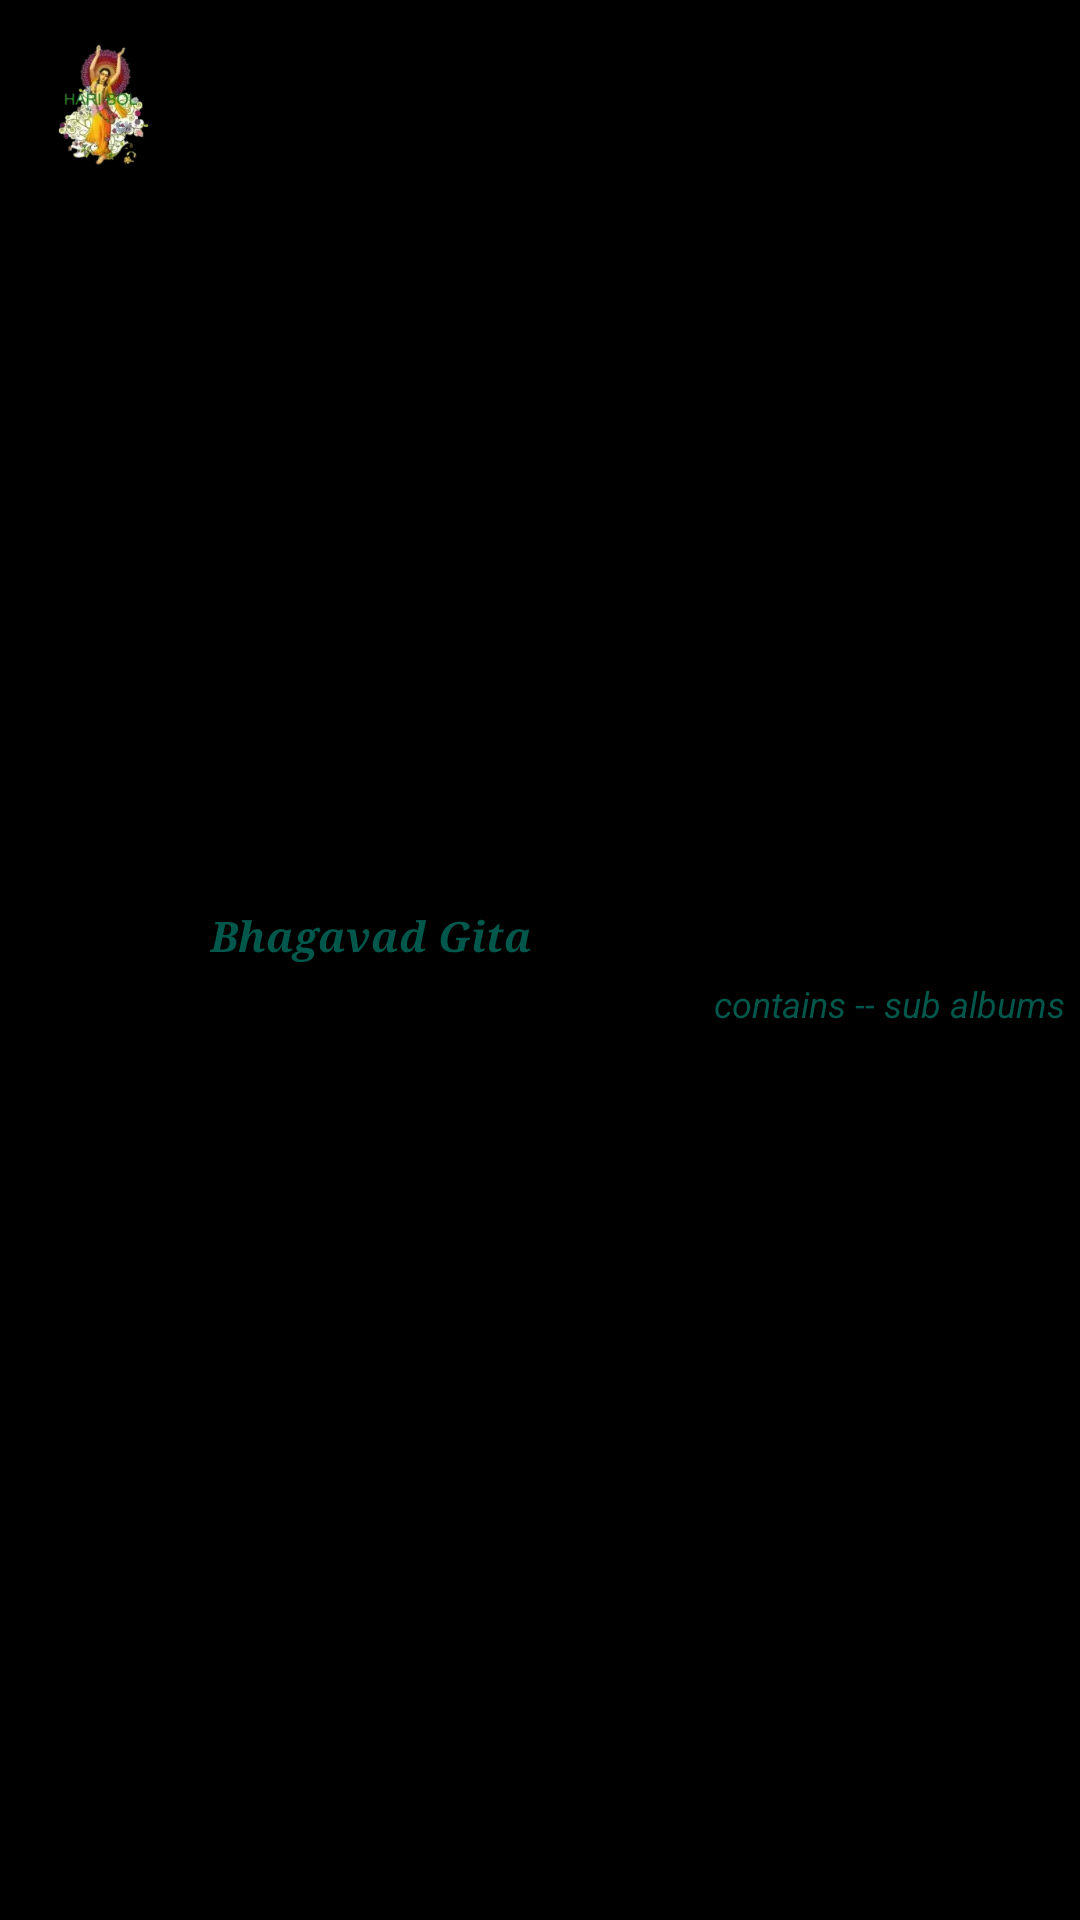

The Android layout XML behind this screen, and the referenced resources:
<!-- AndroidManifest.xml: application theme AppTheme -->
<!-- res/layout/lidm.xml -->
<?xml version="1.0" encoding="utf-8"?>
<FrameLayout xmlns:android="http://schemas.android.com/apk/res/android"
    xmlns:app="http://schemas.android.com/apk/res-auto"
    android:layout_width="match_parent"
    android:layout_height="wrap_content"
    android:orientation="horizontal"
    android:padding="5dp"
    android:descendantFocusability="blocksDescendants"
    android:background="@android:color/transparent" >

    <ImageView android:id="@+id/arte"
        android:layout_width="50dp"
        android:layout_height="50dp"
        android:layout_margin="5dp"
        android:background="@drawable/ripple"
        android:src="@drawable/haribol" />

    <TextView android:id="@+id/lang"
        android:layout_width="wrap_content"
        android:layout_height="wrap_content"
        android:layout_marginStart="43dp"
        android:layout_marginLeft="43dp"
        android:layout_marginTop="42dp"
        android:textColor="@color/colorPrimaryDark"
        android:shadowColor="@android:color/white"
        android:shadowDx="-0.5"
        android:shadowDy="-0.5"
        android:shadowRadius="18"
        android:textSize="10sp"
        android:textStyle="bold|italic"
        android:fontFamily="cursive"
        android:typeface="serif" />

    <LinearLayout
        android:layout_width="match_parent"
        android:layout_height="wrap_content"
        android:layout_marginStart="60dp"
        android:layout_marginLeft="60dp"
        android:layout_gravity="center_vertical"
        android:orientation="vertical">
        <TextView android:id="@+id/title"
        android:layout_width="match_parent"
        android:layout_height="wrap_content"
        android:padding="5dp"
        android:textColor="@color/colorPrimaryDark"
        android:text="Bhagavad Gita"
        android:textSize="14sp"
        android:textStyle="bold|italic"
        android:typeface="serif" />
        <TextView android:id="@+id/album_details"
            android:layout_width="match_parent"
            android:layout_height="wrap_content"
            android:gravity="end"
            android:text="contains -- sub albums"
            android:textAlignment="viewEnd"
            android:textColor="@color/colorPrimaryDark"
            android:textSize="12sp"
            android:textStyle="italic" />
    </LinearLayout>
</FrameLayout>
<!-- resources referenced by this layout -->
<resources>
  <color name="colorPrimaryDark">#00574b</color>
  <!-- drawable haribol: webp bitmap (drawable, 5914 bytes) -->
  <!-- drawable ripple (drawable) -->
  <?xml version="1.0" encoding="utf-8"?>
  <layer-list xmlns:android="http://schemas.android.com/apk/res/android">
      <item>
          <shape xmlns:android="http://schemas.android.com/apk/res/android"
              android:shape="rectangle"/>
      </item>
  </layer-list>
  <style name="AppTheme" parent="android:Theme.Holo.NoActionBar.TranslucentDecor">
          <item name="android:textColor">#b2ff59</item>
      </style>
</resources>
